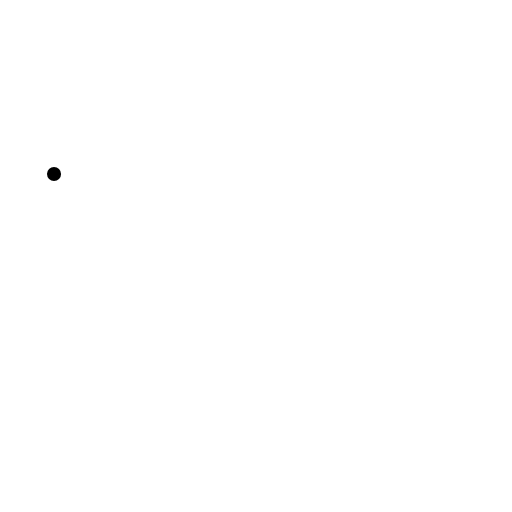
t = 0.00 s
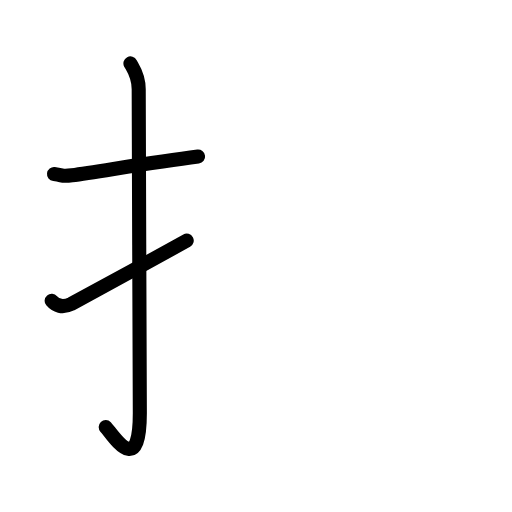
t = 2.80 s
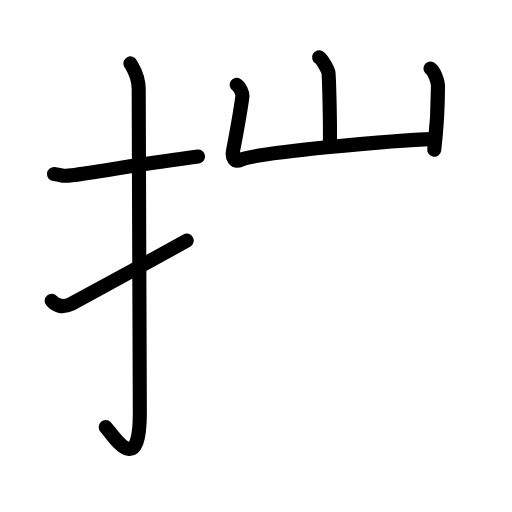
t = 5.60 s
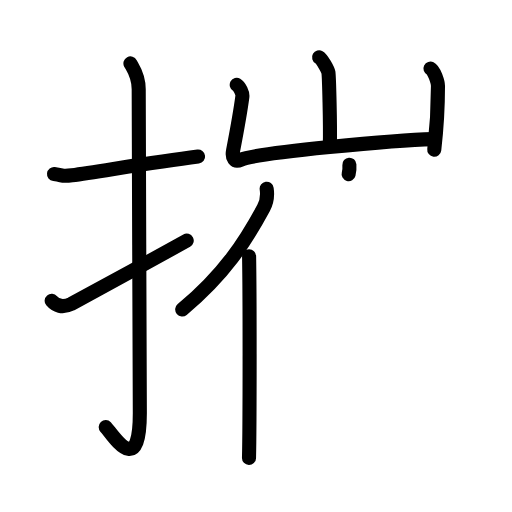
t = 8.40 s
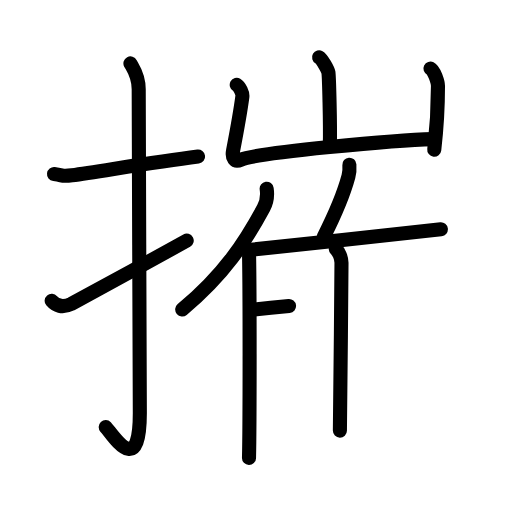
t = 11.20 s
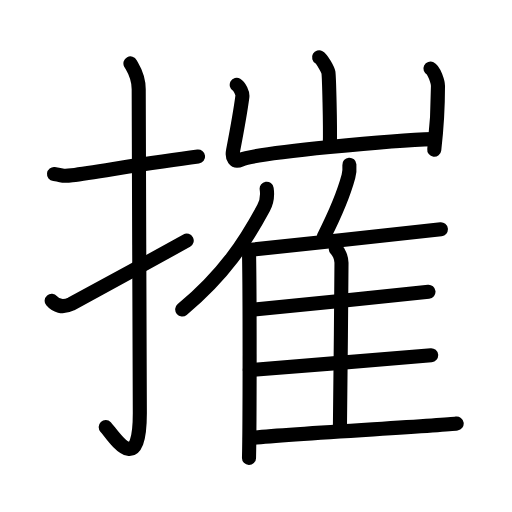
t = 14.00 s

The animated SVG that drew these frames (rendered in a browser with its animation timeline set to each time). Animation: 39 SMIL elements (animate=39); one cycle of 14.00 s.

<?xml version="1.0" encoding="UTF-8"?>
<!--
AniKanjiVG is licensed by CC-BY-SA Paul C. Sommerhoff (https://bitbucket.org/sommerhoff/anikanjivg).
AniKanjiVG uses KanjiVG which is licensed by CC-BY-SA Ulrich Apel (http://kanjivg.tagaini.net).
See also http://creativecommons.org/licenses/by-sa/3.0/
-->
<svg xmlns:kvg='http://kanjivg.tagaini.net' xmlns='http://www.w3.org/2000/svg' width='109' height='109' viewBox='0 0 109 109' style='fill:none;stroke:#000000;stroke-width:3;stroke-linecap:round;stroke-linejoin:round;' id="kvg:kanji_06467"><g id="kvg:06467" kvg:element="摧"><g id="kvg:06467-g1" kvg:element="扌" kvg:variant="true" kvg:original="手" kvg:position="left" kvg:radical="general"><path id="kvg:06467-s1" kvg:type="㇐" d="M11.5,37.05c2.27,0.27,1.38,0.6,3.81,0.27c5.99-0.82,16.88-2.72,26.86-3.99"><animate attributeName="d" begin="0.0s" dur="0.5s" from="M11.5,37.05C11.5,37.05,11.5,37.05,11.5,37.05" to="M11.5,37.05c2.27,0.27,1.38,0.6,3.81,0.27" />
<animate attributeName="d" begin="0.5s" dur="0.5s" from="M11.5,37.05c2.27,0.27,1.38,0.6,3.81,0.27c0,0,0,0,0,0,0" to="M11.5,37.05c2.27,0.27,1.38,0.6,3.81,0.27c5.99-0.82,16.88-2.72,26.86-3.99" />
</path>
<path id="kvg:06467-s2" kvg:type="㇚" d="M27.77,13.5c0.48,0.92,1.76,2.49,1.76,5.52c0,15.23,0.24,57.46,0.24,68.9c0,14.25-5.82,4.53-7.27,3"><animate attributeName="d" begin="1.0s" dur="0.3333333333333333s" from="M27.77,13.5C27.77,13.5,27.77,13.5,27.77,13.5" to="M27.77,13.5c0.48,0.92,1.76,2.49,1.76,5.52" />
<animate attributeName="d" begin="1.3333333333333333s" dur="0.3333333333333333s" from="M27.77,13.5c0.48,0.92,1.76,2.49,1.76,5.52c0,0,0,0,0,0,0" to="M27.77,13.5c0.48,0.92,1.76,2.49,1.76,5.52c0,15.23,0.24,57.46,0.24,68.9" />
<animate attributeName="d" begin="1.6666666666666665s" dur="0.3333333333333333s" from="M27.77,13.5c0.48,0.92,1.76,2.49,1.76,5.52c0,15.23,0.24,57.46,0.24,68.9c0,0,0,0,0,0,0" to="M27.77,13.5c0.48,0.92,1.76,2.49,1.76,5.52c0,15.23,0.24,57.46,0.24,68.9c0,14.25-5.82,4.53-7.27,3" />
<animate attributeName="d" begin="0s" dur="1.0s" from="M-100,-100" to="M-100,-100" />
</path>
<path id="kvg:06467-s3" kvg:type="㇀" d="M11,64.04c0.86,1.02,2.23,1.62,4.14,0.68C16.26,64.16,35,53.9,39.75,51.23"><animate attributeName="d" begin="2.0s" dur="0.5s" from="M11,64.04C11,64.04,11,64.04,11,64.04" to="M11,64.04c0.86,1.02,2.23,1.62,4.14,0.68" />
<animate attributeName="d" begin="2.5s" dur="0.5s" from="M11,64.04c0.86,1.02,2.23,1.62,4.14,0.68c0,0,0,0,0,0,0" to="M11,64.04c0.86,1.02,2.23,1.62,4.14,0.68C16.26,64.16,35,53.9,39.75,51.23" />
<animate attributeName="d" begin="0s" dur="2.0s" from="M-100,-100" to="M-100,-100" />
</path>
</g>
<g id="kvg:06467-g2" kvg:element="崔" kvg:position="right"><g id="kvg:06467-g3" kvg:element="山" kvg:position="top"><path id="kvg:06467-s4" kvg:type="㇑a" d="M67.93,12.2c0.6,0.34,1.87,2.57,1.99,3.25c0.12,0.69,0.42,11.07,0.3,15.35"><animate attributeName="d" begin="3.0s" dur="0.5s" from="M67.93,12.2C67.93,12.2,67.93,12.2,67.93,12.2" to="M67.93,12.2c0.6,0.34,1.87,2.57,1.99,3.25" />
<animate attributeName="d" begin="3.5s" dur="0.5s" from="M67.93,12.2c0.6,0.34,1.87,2.57,1.99,3.25c0,0,0,0,0,0,0" to="M67.93,12.2c0.6,0.34,1.87,2.57,1.99,3.25c0.12,0.69,0.42,11.07,0.3,15.35" />
<animate attributeName="d" begin="0s" dur="3.0s" from="M-100,-100" to="M-100,-100" />
</path>
<path id="kvg:06467-s5" kvg:type="㇄a" d="M50.4,18.06c0.6,0.34,1.29,1.8,1.2,2.49c-0.4,3.06-1.48,8.93-1.98,11.53c-0.3,1.55,0.29,2.55,1.66,1.93c3.37-1.53,33.37-4.2,40.9-4.39"><animate attributeName="d" begin="4.0s" dur="0.25s" from="M50.4,18.06C50.4,18.06,50.4,18.06,50.4,18.06" to="M50.4,18.06c0.6,0.34,1.29,1.8,1.2,2.49" />
<animate attributeName="d" begin="4.25s" dur="0.25s" from="M50.4,18.06c0.6,0.34,1.29,1.8,1.2,2.49c0,0,0,0,0,0,0" to="M50.4,18.06c0.6,0.34,1.29,1.8,1.2,2.49c-0.4,3.06-1.48,8.93-1.98,11.53" />
<animate attributeName="d" begin="4.5s" dur="0.25s" from="M50.4,18.06c0.6,0.34,1.29,1.8,1.2,2.49c-0.4,3.06-1.48,8.93-1.98,11.53c0,0,0,0,0,0,0" to="M50.4,18.06c0.6,0.34,1.29,1.8,1.2,2.49c-0.4,3.06-1.48,8.93-1.98,11.53c-0.3,1.55,0.29,2.55,1.66,1.93" />
<animate attributeName="d" begin="4.75s" dur="0.25s" from="M50.4,18.06c0.6,0.34,1.29,1.8,1.2,2.49c-0.4,3.06-1.48,8.93-1.98,11.53c-0.3,1.55,0.29,2.55,1.66,1.93c0,0,0,0,0,0,0" to="M50.4,18.06c0.6,0.34,1.29,1.8,1.2,2.49c-0.4,3.06-1.48,8.93-1.98,11.53c-0.3,1.55,0.29,2.55,1.66,1.93c3.37-1.53,33.37-4.2,40.9-4.39" />
<animate attributeName="d" begin="0s" dur="4.0s" from="M-100,-100" to="M-100,-100" />
</path>
<path id="kvg:06467-s6" kvg:type="㇑" d="M91.64,14.6c0.8,0.39,1.6,2.92,1.6,3.72c0,5.42-0.25,8.92-0.79,13.56"><animate attributeName="d" begin="5.0s" dur="0.5s" from="M91.64,14.6C91.64,14.6,91.64,14.6,91.64,14.6" to="M91.64,14.6c0.8,0.39,1.6,2.92,1.6,3.72" />
<animate attributeName="d" begin="5.5s" dur="0.5s" from="M91.64,14.6c0.8,0.39,1.6,2.92,1.6,3.72c0,0,0,0,0,0,0" to="M91.64,14.6c0.8,0.39,1.6,2.92,1.6,3.72c0,5.42-0.25,8.92-0.79,13.56" />
<animate attributeName="d" begin="0s" dur="5.0s" from="M-100,-100" to="M-100,-100" />
</path>
</g>
<g id="kvg:06467-g4" kvg:element="隹" kvg:position="bottom"><g id="kvg:06467-g5" kvg:element="亻" kvg:variant="true" kvg:original="人"><path id="kvg:06467-s7" kvg:type="㇒" d="M56.77,40.17c0.19,1.29-0.05,2.99-0.65,4.09c-3.8,7.06-8.34,14.16-17.33,21.63"><animate attributeName="d" begin="6.0s" dur="0.5s" from="M56.77,40.17C56.77,40.17,56.77,40.17,56.77,40.17" to="M56.77,40.17c0.19,1.29-0.05,2.99-0.65,4.09" />
<animate attributeName="d" begin="6.5s" dur="0.5s" from="M56.77,40.17c0.19,1.29-0.05,2.99-0.65,4.09c0,0,0,0,0,0,0" to="M56.77,40.17c0.19,1.29-0.05,2.99-0.65,4.09c-3.8,7.06-8.34,14.16-17.33,21.63" />
<animate attributeName="d" begin="0s" dur="6.0s" from="M-100,-100" to="M-100,-100" />
</path>
<path id="kvg:06467-s8" kvg:type="㇑" d="M53.03,54.57c0.15,8.47,0.15,35.88-0.02,42.93"><animate attributeName="d" begin="7.0s" dur="1.0s" from="M53.03,54.57C53.03,54.57,53.03,54.57,53.03,54.57" to="M53.03,54.57c0.15,8.47,0.15,35.88-0.02,42.93" />
<animate attributeName="d" begin="0s" dur="7.0s" from="M-100,-100" to="M-100,-100" />
</path>
</g>
<path id="kvg:06467-s9" kvg:type="㇒" d="M74.38,35.06c0.06,0.79-0.02,1.83-0.2,2.5c-1.16,4.32-2.63,7.66-5.29,12.92"><animate attributeName="d" begin="8.0s" dur="0.5s" from="M74.38,35.06C74.38,35.06,74.38,35.06,74.38,35.06" to="M74.38,35.06c0.06,0.79-0.02,1.83-0.2,2.5" />
<animate attributeName="d" begin="8.5s" dur="0.5s" from="M74.38,35.06c0.06,0.79-0.02,1.83-0.2,2.5c0,0,0,0,0,0,0" to="M74.38,35.06c0.06,0.79-0.02,1.83-0.2,2.5c-1.16,4.32-2.63,7.66-5.29,12.92" />
<animate attributeName="d" begin="0s" dur="8.0s" from="M-100,-100" to="M-100,-100" />
</path>
<path id="kvg:06467-s10" kvg:type="㇐b" d="M52.68,53.25c8.01-0.89,37.74-3.95,41.18-4.44"><animate attributeName="d" begin="9.0s" dur="1.0s" from="M52.68,53.25C52.68,53.25,52.68,53.25,52.68,53.25" to="M52.68,53.25c8.01-0.89,37.74-3.95,41.18-4.44" />
<animate attributeName="d" begin="0s" dur="9.0s" from="M-100,-100" to="M-100,-100" />
</path>
<path id="kvg:06467-s11" kvg:type="㇑a" d="M71.48,52.99c0.68,0.61,1.22,1.92,1.22,2.97c0,10.73-0.34,27.48-0.34,35.71"><animate attributeName="d" begin="10.0s" dur="0.5s" from="M71.48,52.99C71.48,52.99,71.48,52.99,71.48,52.99" to="M71.48,52.99c0.68,0.61,1.22,1.92,1.22,2.97" />
<animate attributeName="d" begin="10.5s" dur="0.5s" from="M71.48,52.99c0.68,0.61,1.22,1.92,1.22,2.97c0,0,0,0,0,0,0" to="M71.48,52.99c0.68,0.61,1.22,1.92,1.22,2.97c0,10.73-0.34,27.48-0.34,35.71" />
<animate attributeName="d" begin="0s" dur="10.0s" from="M-100,-100" to="M-100,-100" />
</path>
<path id="kvg:06467-s12" kvg:type="㇐b" d="M54.11,65.89c7.56-0.74,33.87-3.38,37.11-3.79"><animate attributeName="d" begin="11.0s" dur="1.0s" from="M54.11,65.89C54.11,65.89,54.11,65.89,54.11,65.89" to="M54.11,65.89c7.56-0.74,33.87-3.38,37.11-3.79" />
<animate attributeName="d" begin="0s" dur="11.0s" from="M-100,-100" to="M-100,-100" />
</path>
<path id="kvg:06467-s13" kvg:type="㇐b" d="M53.19,78.78c7.97-0.62,35.18-2.82,38.6-3.16"><animate attributeName="d" begin="12.0s" dur="1.0s" from="M53.19,78.78C53.19,78.78,53.19,78.78,53.19,78.78" to="M53.19,78.78c7.97-0.62,35.18-2.82,38.6-3.16" />
<animate attributeName="d" begin="0s" dur="12.0s" from="M-100,-100" to="M-100,-100" />
</path>
<path id="kvg:06467-s14" kvg:type="㇐b" d="M53.22,93.26c8.01-0.89,40.56-2.59,44-3.08"><animate attributeName="d" begin="13.0s" dur="1.0s" from="M53.22,93.26C53.22,93.26,53.22,93.26,53.22,93.26" to="M53.22,93.26c8.01-0.89,40.56-2.59,44-3.08" />
<animate attributeName="d" begin="0s" dur="13.0s" from="M-100,-100" to="M-100,-100" />
</path>
</g>
</g>
</g>
</svg>
